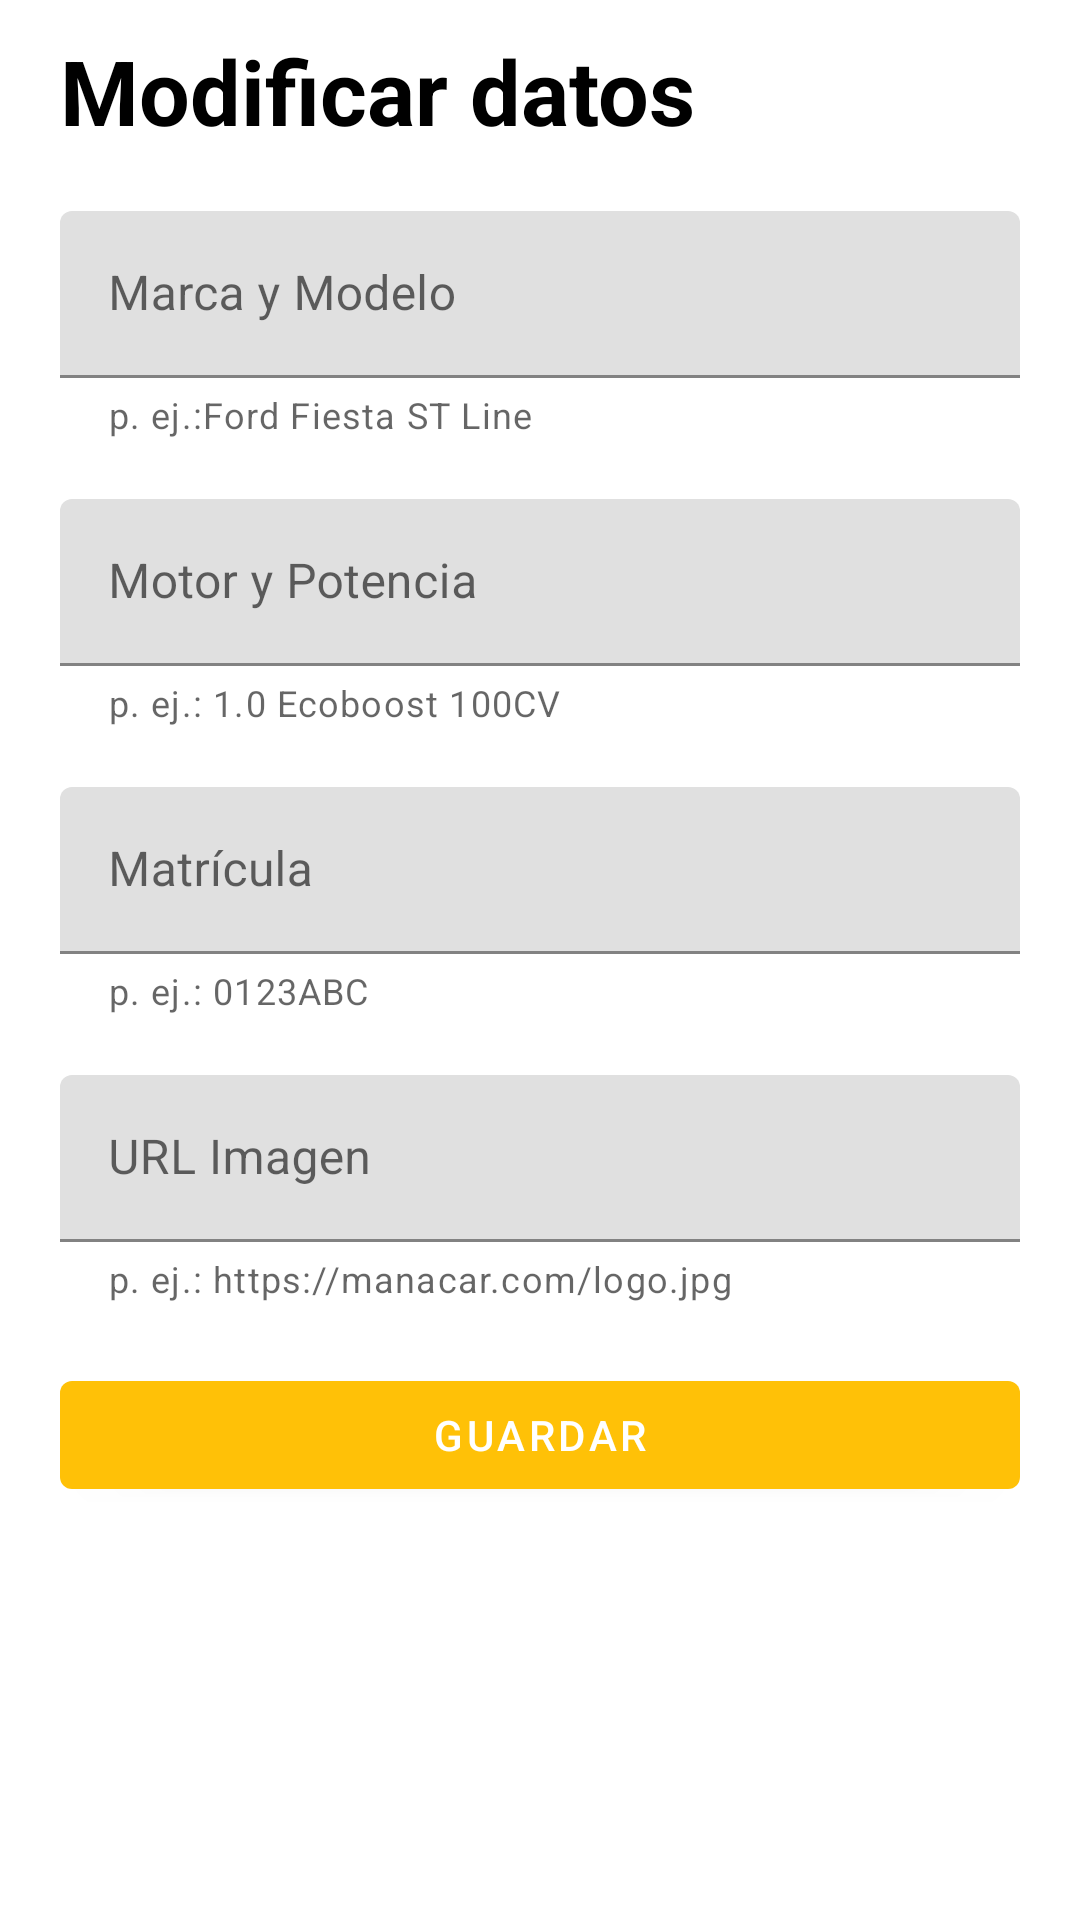

Write the Android layout XML for this screen, with the resource values it uses.
<!-- AndroidManifest.xml: application theme Theme.ManaCar -->
<!-- res/layout/activity_mod.xml -->
<?xml version="1.0" encoding="utf-8"?>
<androidx.coordinatorlayout.widget.CoordinatorLayout xmlns:android="http://schemas.android.com/apk/res/android"
    xmlns:app="http://schemas.android.com/apk/res-auto"
    xmlns:tools="http://schemas.android.com/tools"
    android:layout_width="match_parent"
    android:layout_height="match_parent"
    tools:context=".modActivity">
    <ScrollView
        android:layout_width="match_parent"
        android:layout_height="match_parent"
        android:fillViewport="true">

        <LinearLayout
            android:layout_width="match_parent"
            android:layout_height="match_parent"
            android:orientation="vertical"
            android:paddingLeft="20dp"
            android:paddingTop="10dp"
            android:paddingRight="20dp"
            android:paddingBottom="20dp">
            

            <TextView
                android:id="@+id/modTitleText"
                android:layout_width="match_parent"
                android:layout_height="wrap_content"
                android:text="Modificar datos"
                android:textColor="@color/black"
                android:textSize="30sp"
                android:textStyle="bold" />
            
            <com.google.android.material.textfield.TextInputLayout
                android:id="@+id/modVehicleManufacturer"
                android:layout_width="match_parent"
                android:layout_height="wrap_content"
                android:hint="Marca y Modelo"
                android:layout_marginTop="20dp"
                app:helperTextEnabled="true"
                app:helperText="p. ej.:Ford Fiesta ST Line">

                <com.google.android.material.textfield.TextInputEditText
                    android:layout_width="match_parent"
                    android:layout_height="wrap_content"
                    />

            </com.google.android.material.textfield.TextInputLayout>
            
            <com.google.android.material.textfield.TextInputLayout
                android:id="@+id/modVehicleMotor"
                android:layout_width="match_parent"
                android:layout_height="wrap_content"
                android:hint="Motor y Potencia"
                android:layout_marginTop="20dp"
                app:helperTextEnabled="true"
                app:helperText="p. ej.: 1.0 Ecoboost 100CV">

                <com.google.android.material.textfield.TextInputEditText
                    android:layout_width="match_parent"
                    android:layout_height="wrap_content"
                    />

            </com.google.android.material.textfield.TextInputLayout>
            
            <com.google.android.material.textfield.TextInputLayout
                android:id="@+id/modVehicleRegistrationNumber"
                android:layout_width="match_parent"
                android:layout_height="wrap_content"
                android:hint="Matrícula"
                android:layout_marginTop="20dp"
                app:helperTextEnabled="true"
                app:helperText="p. ej.: 0123ABC">

                <com.google.android.material.textfield.TextInputEditText
                    android:layout_width="match_parent"
                    android:layout_height="wrap_content"
                    />

            </com.google.android.material.textfield.TextInputLayout>

            
            <com.google.android.material.textfield.TextInputLayout
                android:id="@+id/modVehicleMainImage"
                android:layout_width="match_parent"
                android:layout_height="wrap_content"
                android:hint="URL Imagen"
                android:layout_marginTop="20dp"
                app:helperTextEnabled="true"
                app:helperText="p. ej.: https://manacar.com/logo.jpg">

                <com.google.android.material.textfield.TextInputEditText
                    android:layout_width="match_parent"
                    android:layout_height="wrap_content"
                    />

            </com.google.android.material.textfield.TextInputLayout>

            <com.google.android.material.button.MaterialButton
                android:id="@+id/modVehicleSaveButton"
                android:layout_width="match_parent"
                android:layout_height="wrap_content"
                android:layout_marginTop="20dp"
                android:layout_marginBottom="10dp"
                android:text="@string/save_spanish"
                android:textColor="@color/white"
                app:backgroundTint="@color/amber_500" />

        </LinearLayout>

    </ScrollView>
</androidx.coordinatorlayout.widget.CoordinatorLayout>
<!-- resources referenced by this layout -->
<resources>
  <color name="amber_500">#FFC107</color>
  <color name="black">#FF000000</color>
  <color name="white">#FFFFFFFF</color>
  <string name="save_spanish">Guardar</string>
  <style name="Theme.ManaCar" parent="Theme.MaterialComponents.DayNight.DarkActionBar">
          
          <item name="colorPrimary">@color/amber_500</item>
          <item name="colorPrimaryVariant">@color/amber_700</item>
          <item name="colorOnPrimary">@color/white</item>
          
          <item name="colorSecondary">@color/blue_200</item>
          <item name="colorSecondaryVariant">@color/blue_700</item>
          <item name="colorOnSecondary">@color/white</item>
          
          <item name="android:statusBarColor" tools:targetApi="l">?attr/colorPrimaryVariant</item>
          
      </style>
  <color name="amber_700">#FFA000</color>
  <color name="blue_200">#90CAF9</color>
  <color name="blue_700">#1976D2</color>
</resources>
